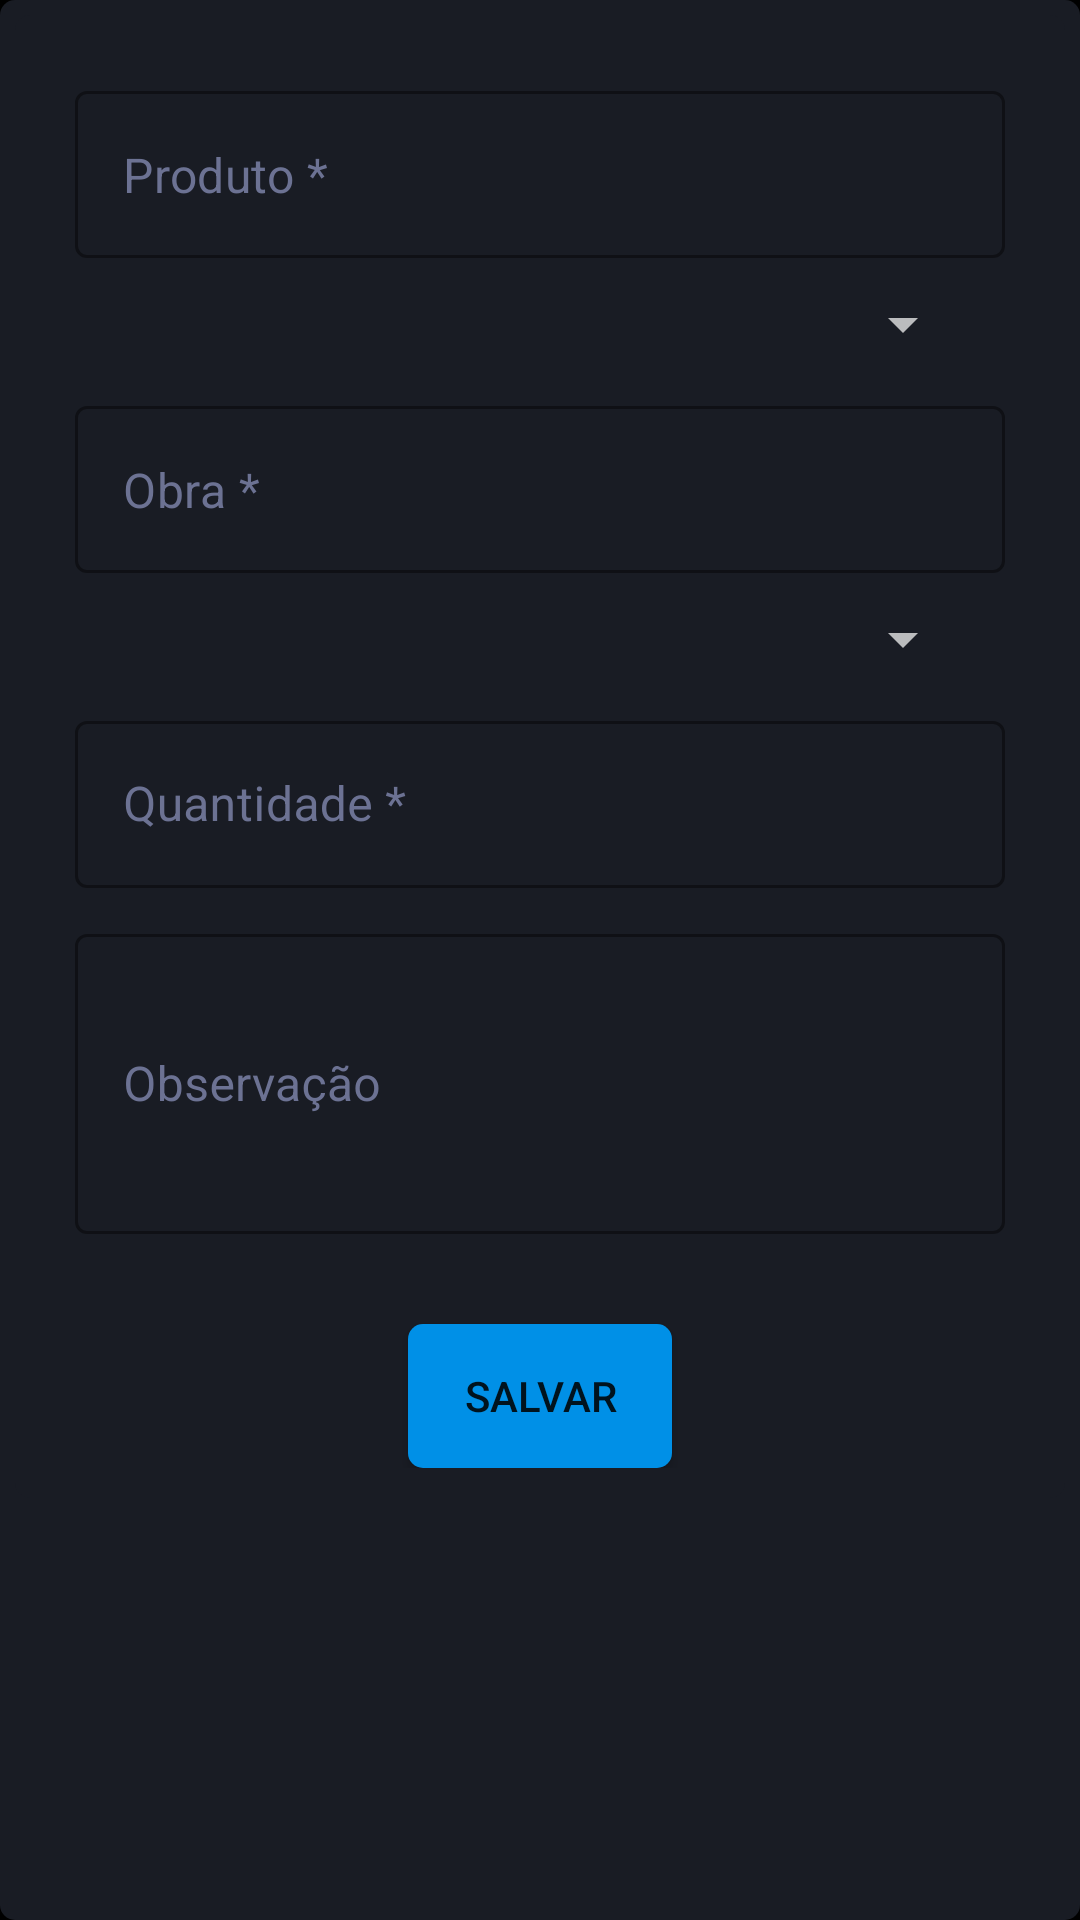

This screen was rendered from an Android layout file. Write that file and the resources it references.
<!-- AndroidManifest.xml: application theme Theme.AppNexSolar -->
<!-- res/layout/fragment_retirar_produto.xml -->
<?xml version="1.0" encoding="utf-8"?>
<ScrollView xmlns:android="http://schemas.android.com/apk/res/android"
    xmlns:app="http://schemas.android.com/apk/res-auto"
    xmlns:tools="http://schemas.android.com/tools"
    android:layout_width="match_parent"
    android:layout_height="match_parent"
    android:layout_margin="5dp"
    android:background="@drawable/background_formularios"
    tools:context="com.app.nextoque.controller.RetirarProdutoFragment">

    <androidx.constraintlayout.widget.ConstraintLayout
        android:id="@+id/formulario_retirada_produto"
        android:layout_width="match_parent"
        android:layout_height="match_parent"
        android:layout_marginStart="5dp"
        android:layout_marginTop="5dp"
        android:layout_marginEnd="5dp"
        android:layout_marginBottom="5dp"
        android:background="@drawable/background_formularios"
        android:gravity="center_vertical"
        android:orientation="vertical"
        android:padding="10dp">

        <com.google.android.material.textfield.TextInputLayout
            style="@style/Widget.MaterialComponents.TextInputLayout.OutlinedBox"
            android:id="@+id/prod_retirar_produto"
            app:layout_constraintTop_toTopOf="parent"
            app:layout_constraintLeft_toLeftOf="parent"
            app:layout_constraintRight_toRightOf="parent"
            android:layout_width="match_parent"
            android:layout_height="wrap_content"
            android:layout_centerHorizontal="true"
            android:layout_marginStart="10dp"
            android:layout_marginTop="10dp"
            android:layout_marginEnd="10dp"
            android:textColorHint="@color/hints"
            app:boxStrokeColor="@color/hints"
            app:counterTextColor="@color/hints"
            app:hintTextColor="@color/hints">

            <com.google.android.material.textfield.TextInputEditText
                android:layout_width="match_parent"
                android:layout_height="wrap_content"
                android:enabled="false"
                android:text="Produto *"
                android:textColor="@color/hints" />

            <Spinner
                android:id="@+id/spinnerProdutos"
                android:layout_width="match_parent"
                android:layout_height="wrap_content"
                android:layout_marginStart="10dp"
                android:layout_marginTop="10dp"
                android:layout_marginEnd="10dp"
                android:theme="@style/Platform.MaterialComponents"
                tools:listitem="@layout/list_item_spinner" />
        </com.google.android.material.textfield.TextInputLayout>


        <com.google.android.material.textfield.TextInputLayout
            style="@style/Widget.MaterialComponents.TextInputLayout.OutlinedBox"
            android:id="@+id/obra_retirar_produto"
            app:layout_constraintTop_toBottomOf="@id/prod_retirar_produto"
            android:layout_width="match_parent"
            android:layout_height="wrap_content"
            android:layout_centerHorizontal="true"
            android:layout_marginStart="10dp"
            android:layout_marginTop="10dp"
            android:layout_marginEnd="10dp"
            android:textColorHint="@color/hints"
            app:boxStrokeColor="@color/hints"
            app:counterTextColor="@color/hints"
            app:hintTextColor="@color/hints">

            <com.google.android.material.textfield.TextInputEditText
                android:layout_width="match_parent"
                android:layout_height="wrap_content"
                android:enabled="false"
                android:text="Obra *"
                android:textColor="@color/hints" />

            <Spinner
                android:id="@+id/spinnerObras"
                android:layout_width="match_parent"
                android:layout_height="wrap_content"
                android:layout_marginStart="10dp"
                android:layout_marginTop="10dp"
                android:layout_marginEnd="10dp"
                android:theme="@style/Platform.MaterialComponents"
                tools:listitem="@layout/list_item_spinner" />
        </com.google.android.material.textfield.TextInputLayout>

        <com.google.android.material.textfield.TextInputLayout
            android:id="@+id/quantidade"
            app:layout_constraintTop_toBottomOf="@id/obra_retirar_produto"
            style="@style/Widget.MaterialComponents.TextInputLayout.OutlinedBox"
            android:layout_width="match_parent"
            android:layout_height="wrap_content"
            android:layout_centerHorizontal="true"
            android:layout_marginStart="10dp"
            android:layout_marginTop="10dp"
            android:layout_marginEnd="10dp"
            android:textColorHint="@color/hints"
            app:boxStrokeColor="@color/hints"
            app:counterTextColor="@color/hints"
            app:hintTextColor="@color/hints">

            <com.google.android.material.textfield.TextInputEditText
                android:layout_width="match_parent"
                android:layout_height="wrap_content"
                android:hint="Quantidade *"
                android:inputType="number"
                android:textColor="@color/white" />
        </com.google.android.material.textfield.TextInputLayout>

        <com.google.android.material.textfield.TextInputLayout
            android:id="@+id/observacao"
            app:layout_constraintTop_toBottomOf="@id/quantidade"
            style="@style/Widget.MaterialComponents.TextInputLayout.OutlinedBox"
            android:layout_width="match_parent"
            android:layout_height="wrap_content"
            android:layout_centerHorizontal="true"
            android:layout_marginStart="10dp"
            android:layout_marginTop="10dp"
            android:layout_marginEnd="10dp"
            android:textColorHint="@color/hints"
            app:boxStrokeColor="@color/hints"
            app:counterTextColor="@color/hints"
            app:hintTextColor="@color/hints">

            <com.google.android.material.textfield.TextInputEditText
                android:layout_width="match_parent"
                android:layout_height="100dp"
                android:hint="Observação"
                android:textColor="@color/white" />
        </com.google.android.material.textfield.TextInputLayout>

        <Button
            android:id="@+id/salvar"
            app:layout_constraintTop_toBottomOf="@id/observacao"
            app:layout_constraintLeft_toLeftOf="parent"
            app:layout_constraintRight_toRightOf="parent"
            android:layout_width="wrap_content"
            android:layout_height="wrap_content"
            android:layout_gravity="center_horizontal"
            android:layout_marginTop="30dp"
            android:background="@drawable/btn_border_radius"
            android:gravity="center"
            android:text="@string/salvar"
            app:backgroundTint="@color/azul" />
    </androidx.constraintlayout.widget.ConstraintLayout>
</ScrollView>
<!-- res/layout/list_item_spinner.xml (included above) -->
<?xml version="1.0" encoding="utf-8"?>
<TextView xmlns:android="http://schemas.android.com/apk/res/android"
    android:id="@+id/list_item_spinner"
    android:layout_width="match_parent"
    android:layout_height="wrap_content"
    android:textAppearance="?android:attr/textAppearanceListItemSmall"
    android:gravity="center_vertical"
    android:background="@color/cinza_escuro"
    android:textColor="@color/white"
    android:paddingStart="?android:attr/listPreferredItemPaddingStart"
    android:paddingEnd="?android:attr/listPreferredItemPaddingEnd"
    android:minHeight="?android:attr/listPreferredItemHeightSmall" />
<!-- resources referenced by this layout -->
<resources>
  <color name="azul">#0090E7</color>
  <color name="cinza_escuro">#191C24</color>
  <color name="hints">#6C7293</color>
  <color name="white">#FFFFFFFF</color>
  <!-- drawable background_formularios (drawable) -->
  <?xml version="1.0" encoding="utf-8"?>
  <shape xmlns:android="http://schemas.android.com/apk/res/android"
      android:shape="rectangle">
  
      <solid android:color="@color/cinza_escuro" />
      <corners
          android:topLeftRadius="5dp"
          android:topRightRadius="5dp"
          android:bottomRightRadius="5dp"
          android:bottomLeftRadius="5dp"/>
  </shape>
  <!-- drawable btn_border_radius (drawable) -->
  <?xml version="1.0" encoding="utf-8"?>
  <shape xmlns:android="http://schemas.android.com/apk/res/android"
      android:shape="rectangle" >
      <corners android:radius="5dp"/>
      <solid android:color="@color/azul"/>
  </shape>
  <string name="salvar">Salvar</string>
  <style name="Theme.AppNexSolar" parent="Theme.MaterialComponents.DayNight.NoActionBar">
          
          <item name="colorPrimary">#201F1F</item>
          <item name="colorPrimaryVariant">@color/purple_700</item>
          <item name="colorOnPrimary">@color/white</item>
          <item name="android:colorBackground">@color/black</item>
          
          <item name="colorSecondary">@color/teal_200</item>
          <item name="colorSecondaryVariant">@color/teal_700</item>
          <item name="colorOnSecondary">@color/black</item>
          
          <item name="android:statusBarColor" tools:targetApi="l">?attr/colorPrimaryVariant</item>
          
  
  
          <item name="boxStrokeColor">@color/white</item>
      </style>
  <color name="purple_700">#FF3700B3</color>
  <color name="black">#FF000000</color>
  <color name="teal_200">#FF03DAC5</color>
  <color name="teal_700">#FF018786</color>
</resources>
